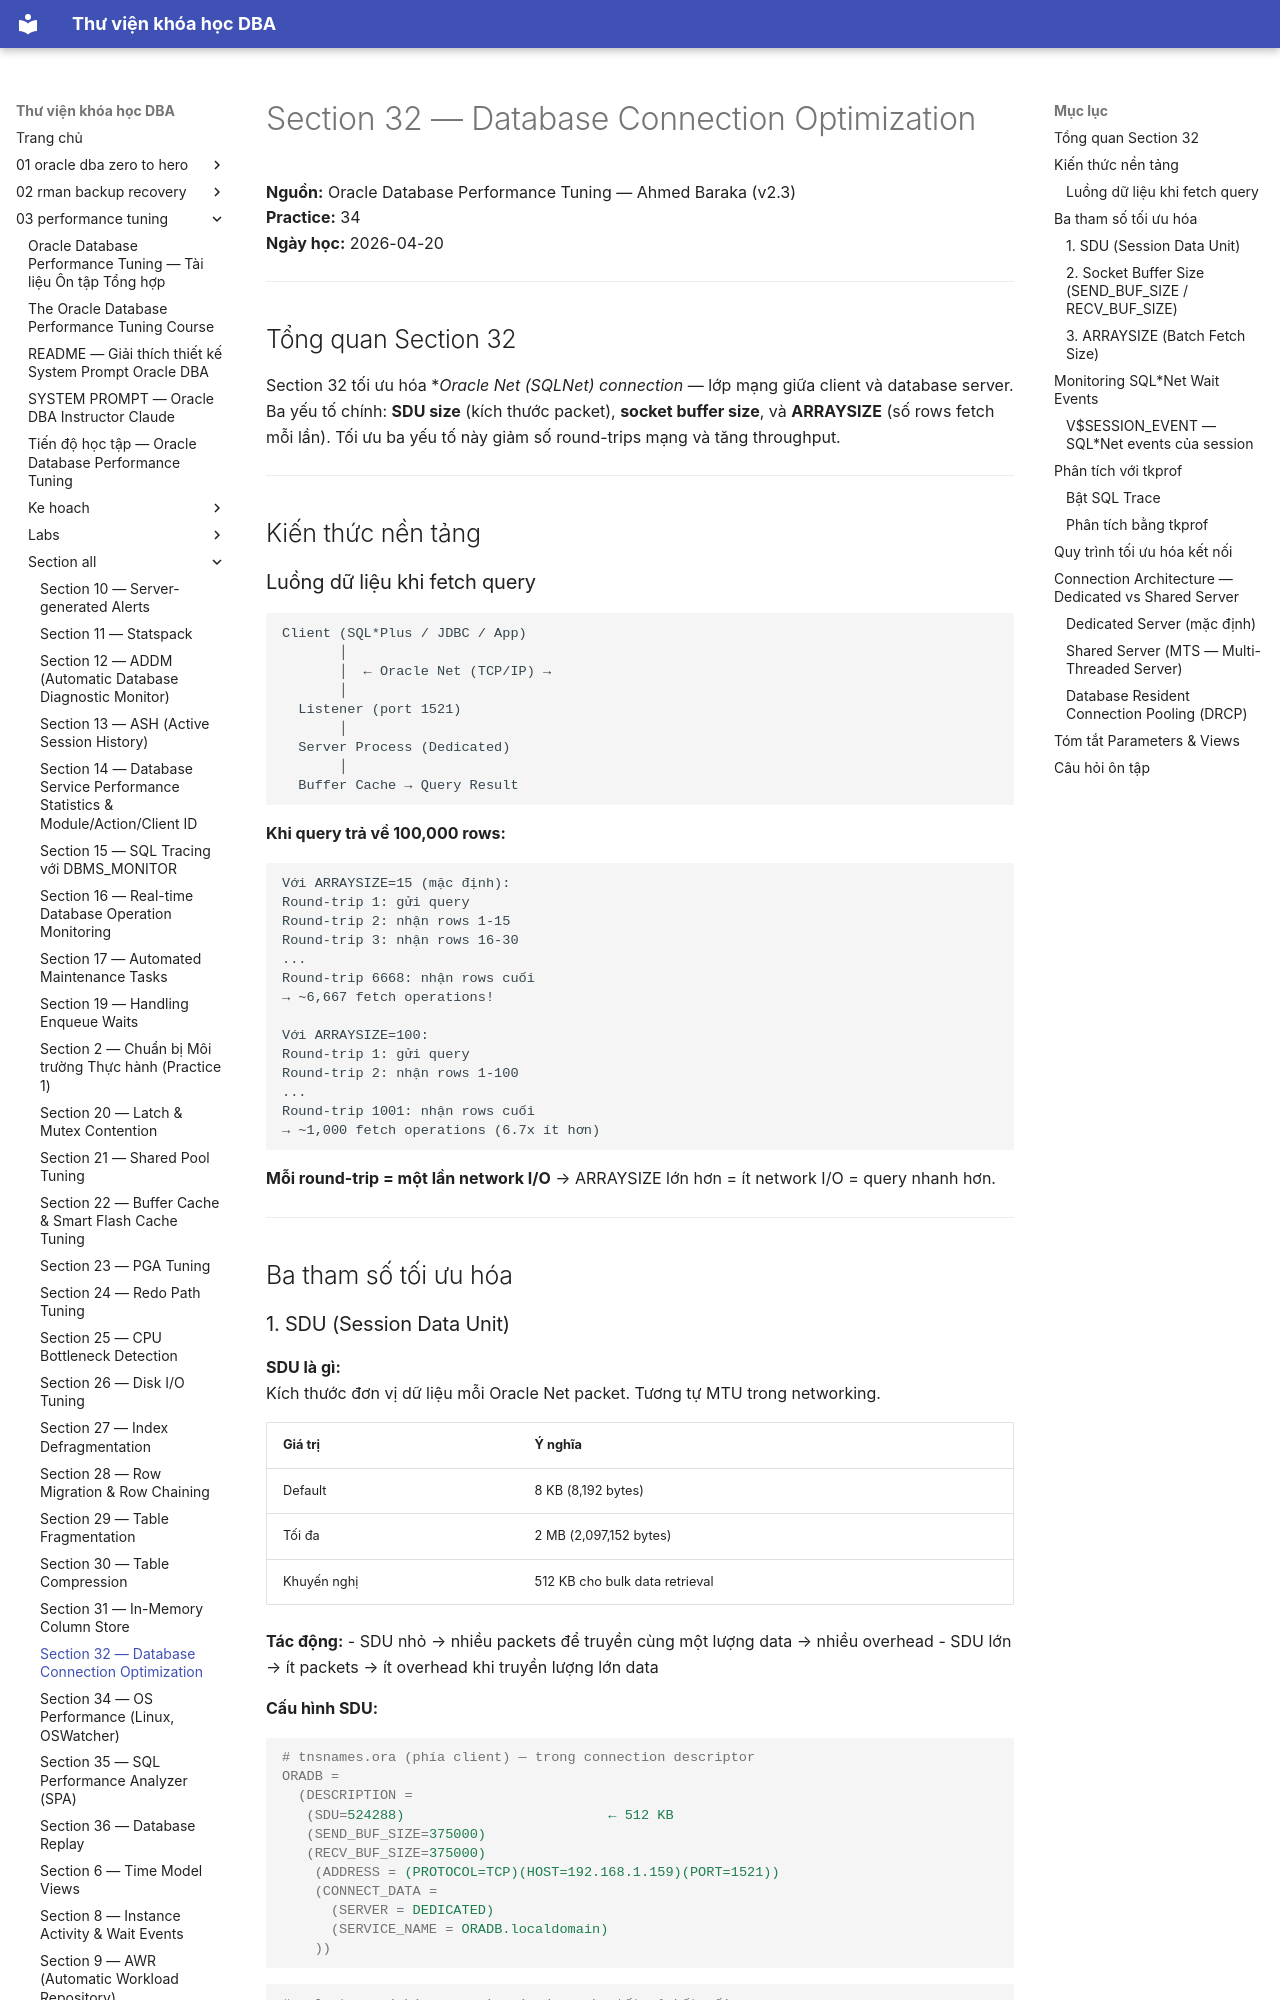

repository: quochuyag/MkDocs_local · page: 03-performance-tuning/section-all/section-32-database-connection-optimization-guide/index.html · generator: mkdocs

---
title: Section 32 — Database Connection Optimization
course: 03-performance-tuning
source: The-Oracle-Database-Performance-Tuning-Course/section_all/section_32_database_connection_optimization_guide.md
---

# Section 32 — Database Connection Optimization

**Nguồn:** Oracle Database Performance Tuning — Ahmed Baraka (v2.3)  
**Practice:** 34  
**Ngày học:** 2026-04-20

---

## Tổng quan Section 32

Section 32 tối ưu hóa **Oracle Net (SQL*Net) connection** — lớp mạng giữa client và database server. Ba yếu tố chính: **SDU size** (kích thước packet), **socket buffer size**, và **ARRAYSIZE** (số rows fetch mỗi lần). Tối ưu ba yếu tố này giảm số round-trips mạng và tăng throughput.

---

## Kiến thức nền tảng

### Luồng dữ liệu khi fetch query

```
Client (SQL*Plus / JDBC / App)
       │
       │  ← Oracle Net (TCP/IP) →
       │
  Listener (port 1521)
       │
  Server Process (Dedicated)
       │
  Buffer Cache → Query Result
```

**Khi query trả về 100,000 rows:**

```
Với ARRAYSIZE=15 (mặc định):
Round-trip 1: gửi query
Round-trip 2: nhận rows 1-15
Round-trip 3: nhận rows 16-30
...
Round-trip 6668: nhận rows cuối
→ ~6,667 fetch operations!

Với ARRAYSIZE=100:
Round-trip 1: gửi query
Round-trip 2: nhận rows 1-100
...
Round-trip 1001: nhận rows cuối
→ ~1,000 fetch operations (6.7x ít hơn)
```

**Mỗi round-trip = một lần network I/O** → ARRAYSIZE lớn hơn = ít network I/O = query nhanh hơn.

---

## Ba tham số tối ưu hóa
